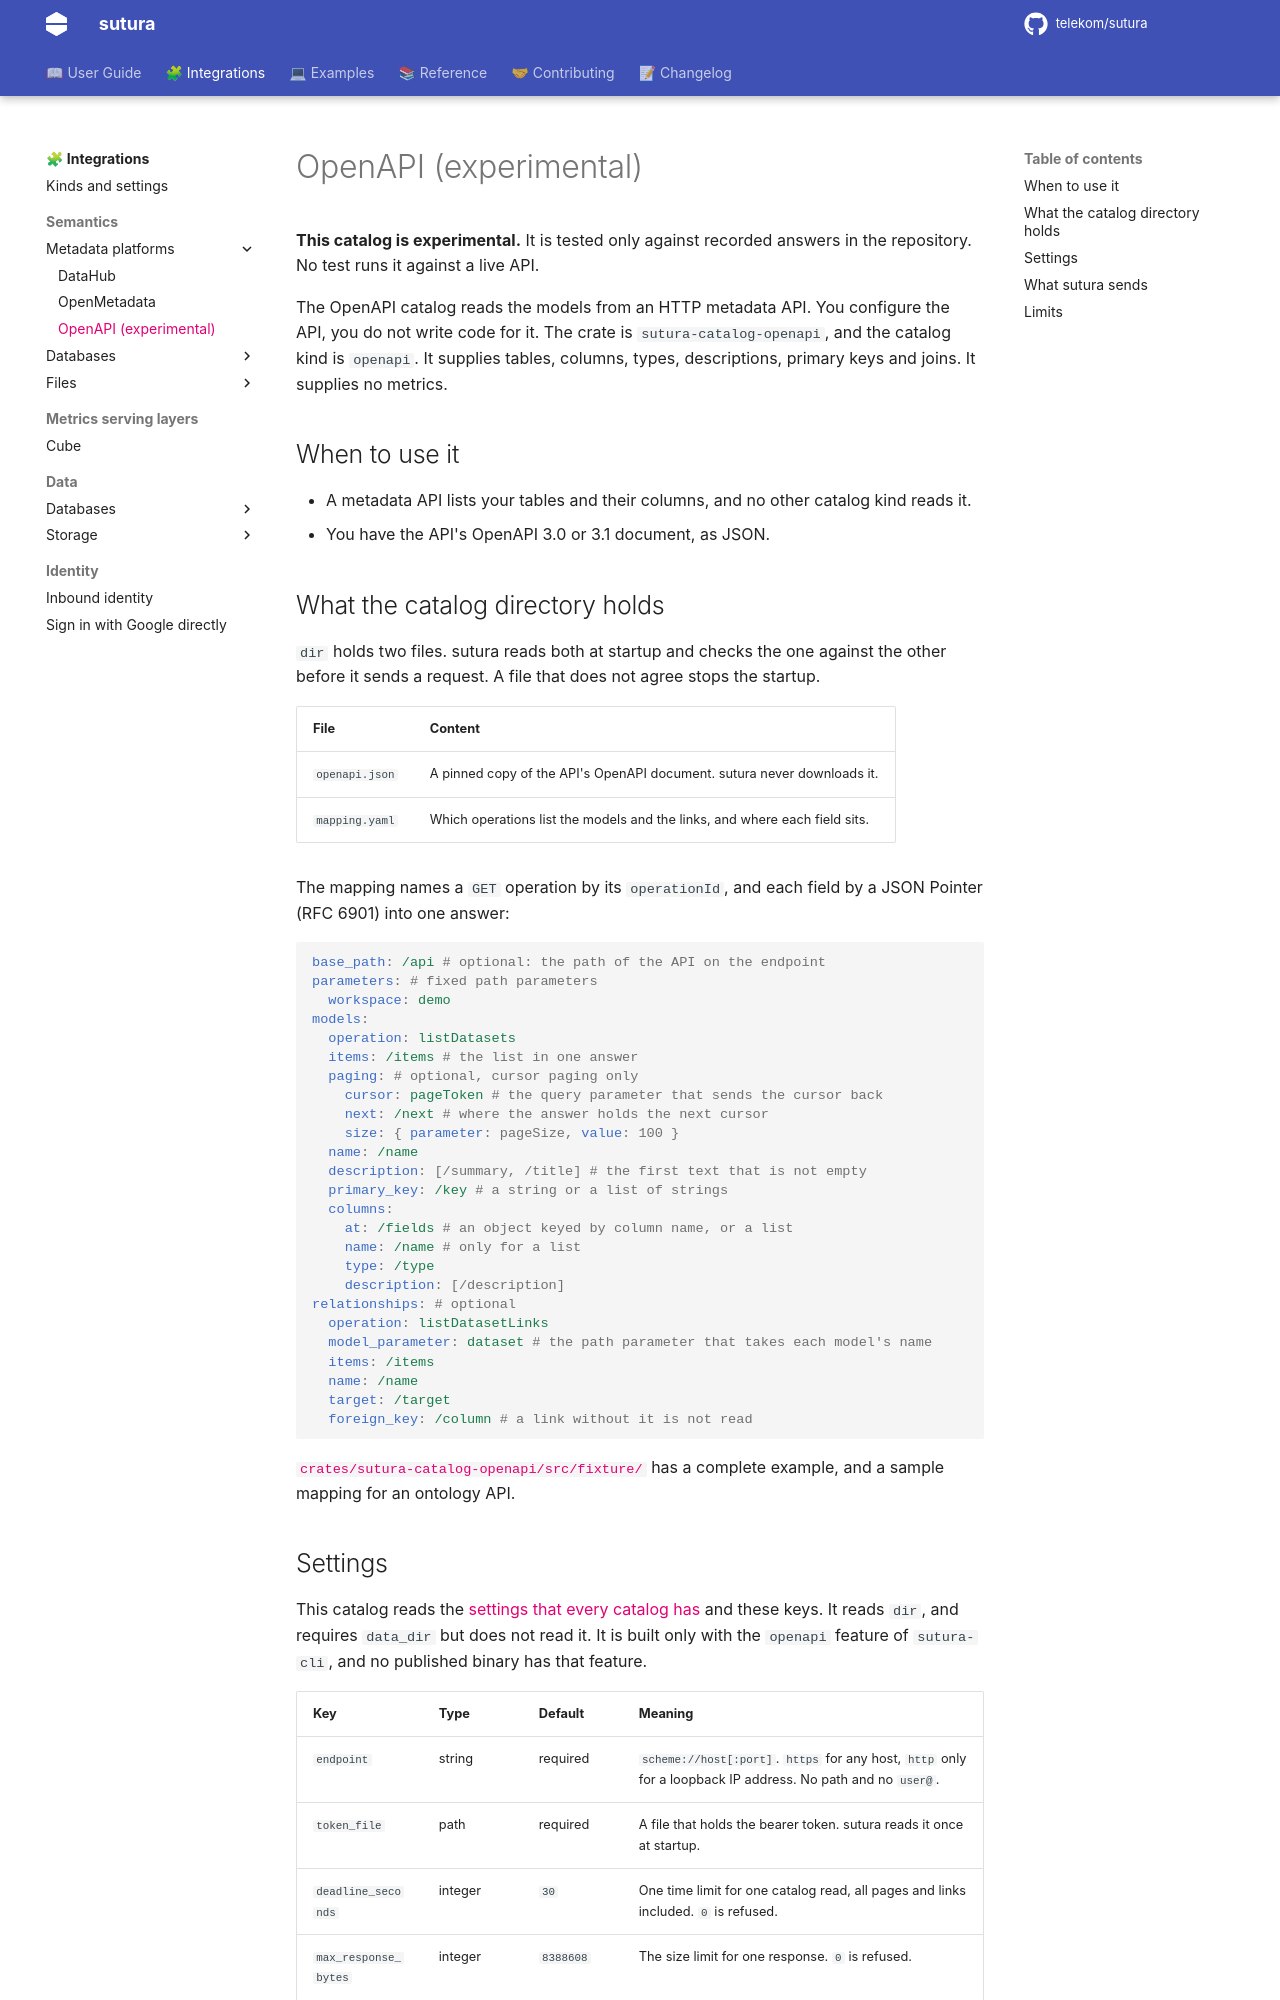

repository: telekom/sutura · page: 0.21.1/integrations/catalogs/openapi/index.html · generator: mkdocs

---
title: OpenAPI (experimental)
description: EXPERIMENTAL. Read tables, columns and joins from supported GET/JSON metadata APIs through a pinned OpenAPI document and a closed mapping vocabulary.
---

# OpenAPI (experimental)

**This catalog is experimental.** It is tested only against recorded answers in the repository. No
test runs it against a live API.

The OpenAPI catalog reads the models from an HTTP metadata API. You configure the API, you do not
write code for it. The crate is `sutura-catalog-openapi`, and the catalog kind is `openapi`. It
supplies tables, columns, types, descriptions, primary keys and joins. It supplies no metrics.

## When to use it

- A metadata API lists your tables and their columns, and no other catalog kind reads it.
- You have the API's OpenAPI 3.0 or 3.1 document, as JSON.

## What the catalog directory holds

`dir` holds two files. sutura reads both at startup and checks the one against the other before it
sends a request. A file that does not agree stops the startup.

| File           | Content                                                                    |
| -------------- | -------------------------------------------------------------------------- |
| `openapi.json` | A pinned copy of the API's OpenAPI document. sutura never downloads it.    |
| `mapping.yaml` | Which operations list the models and the links, and where each field sits. |

The mapping names a `GET` operation by its `operationId`, and each field by a JSON Pointer
(RFC 6901) into one answer:

```yaml
base_path: /api # optional: the path of the API on the endpoint
parameters: # fixed path parameters
  workspace: demo
models:
  operation: listDatasets
  items: /items # the list in one answer
  paging: # optional, cursor paging only
    cursor: pageToken # the query parameter that sends the cursor back
    next: /next # where the answer holds the next cursor
    size: { parameter: pageSize, value: 100 }
  name: /name
  description: [/summary, /title] # the first text that is not empty
  primary_key: /key # a string or a list of strings
  columns:
    at: /fields # an object keyed by column name, or a list
    name: /name # only for a list
    type: /type
    description: [/description]
relationships: # optional
  operation: listDatasetLinks
  model_parameter: dataset # the path parameter that takes each model's name
  items: /items
  name: /name
  target: /target
  foreign_key: /column # a link without it is not read
```

[`crates/sutura-catalog-openapi/src/fixture/`](https://github.com/telekom/sutura/tree/main/crates/sutura-catalog-openapi/src/fixture)
has a complete example, and a sample mapping for an ontology API.
